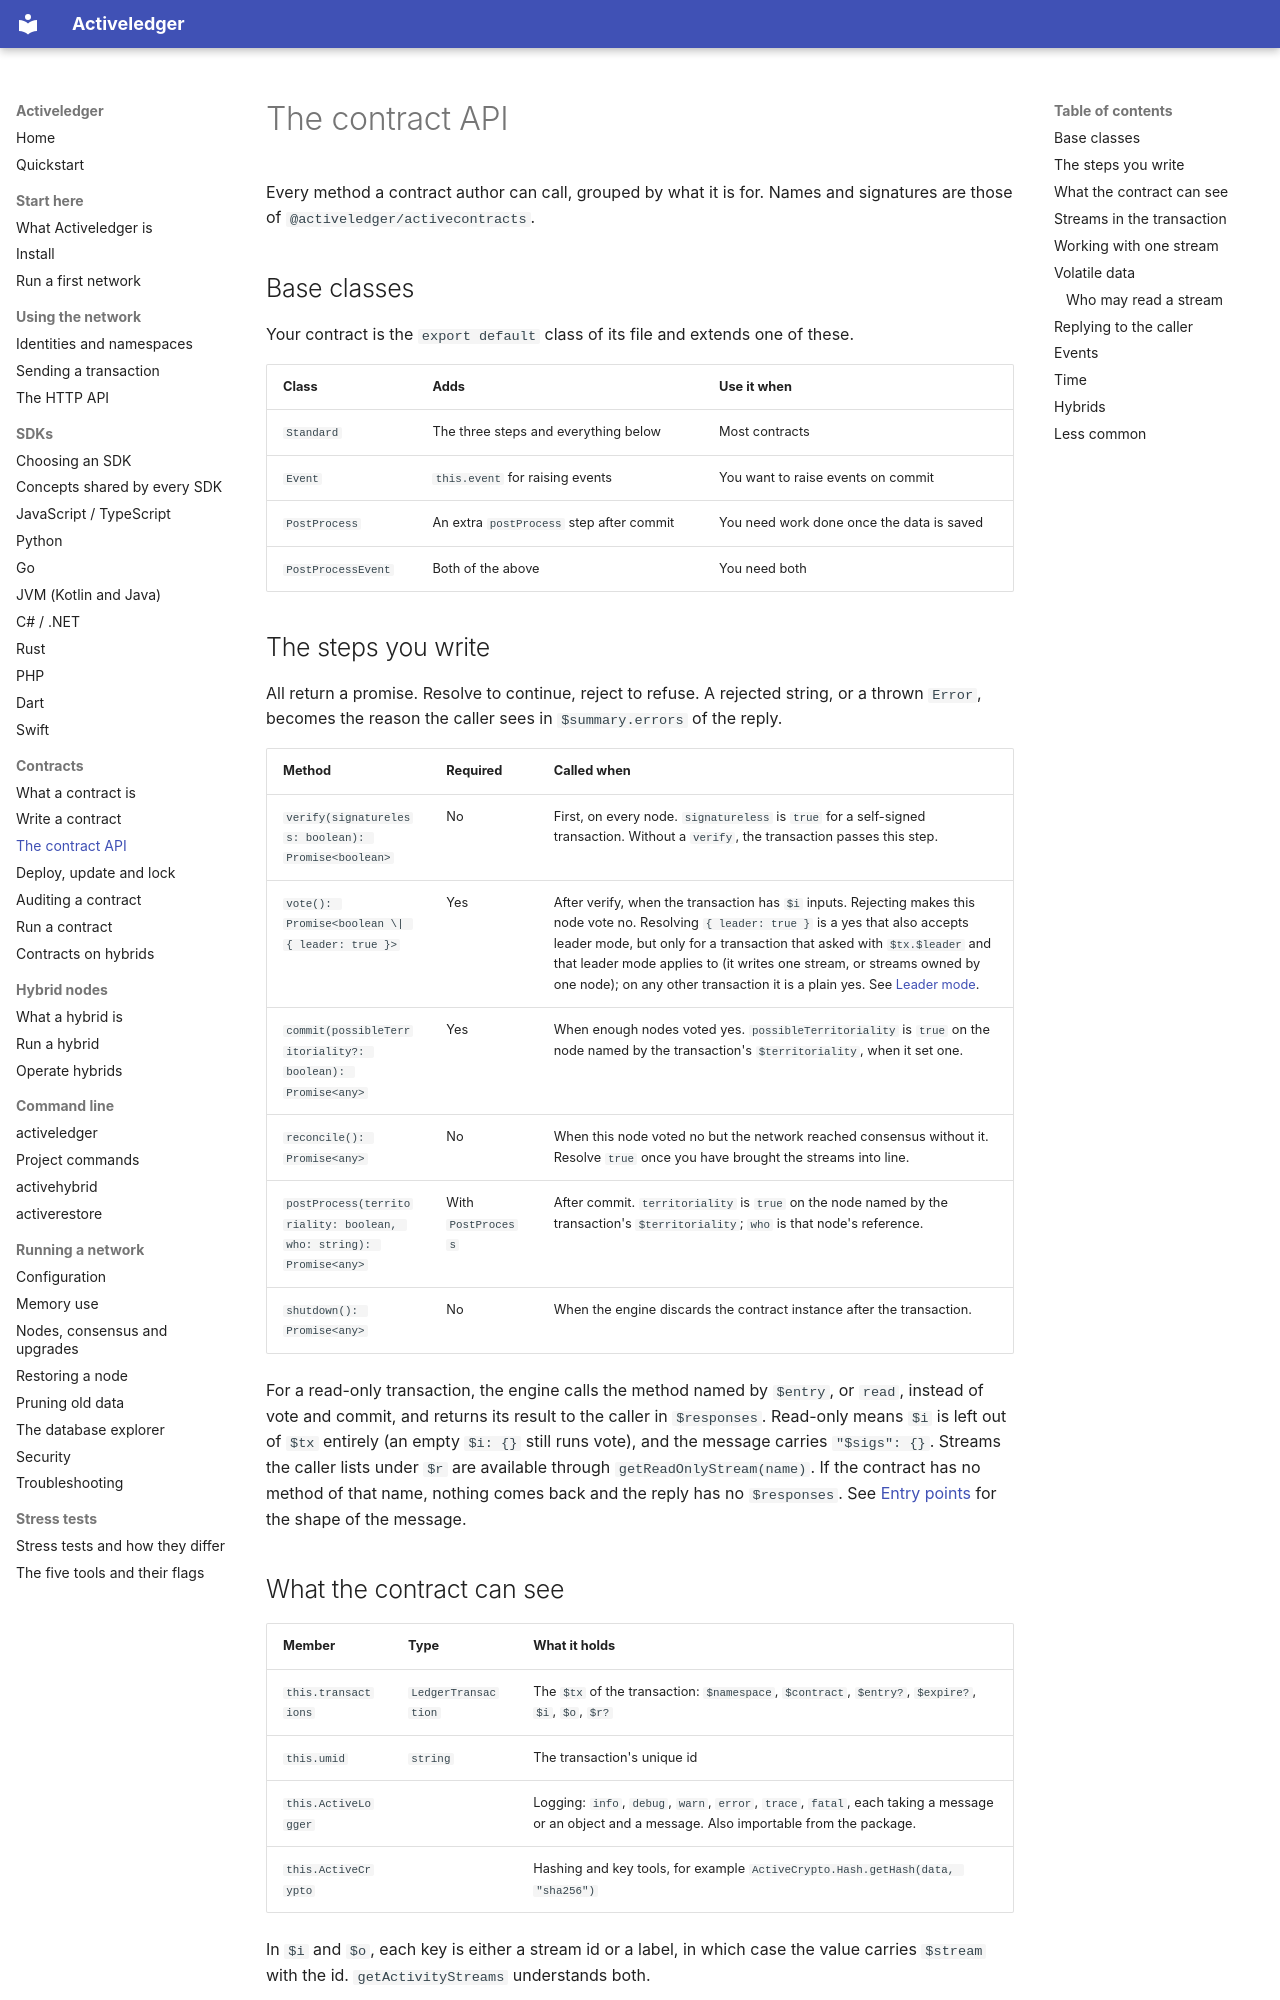

repository: activeledger/activeledger · page: contracts/reference/index.html · generator: mkdocs

# The contract API

Every method a contract author can call, grouped by what it is for. Names and signatures are those of `@activeledger/activecontracts`.

## Base classes

Your contract is the `export default` class of its file and extends one of these.

| Class | Adds | Use it when |
| --- | --- | --- |
| `Standard` | The three steps and everything below | Most contracts |
| `Event` | `this.event` for raising events | You want to raise events on commit |
| `PostProcess` | An extra `postProcess` step after commit | You need work done once the data is saved |
| `PostProcessEvent` | Both of the above | You need both |

## The steps you write

All return a promise. Resolve to continue, reject to refuse. A rejected string, or a thrown `Error`, becomes the reason the caller sees in `$summary.errors` of the reply.

| Method | Required | Called when |
| --- | --- | --- |
| `verify(signatureless: boolean): Promise<boolean>` | No | First, on every node. `signatureless` is `true` for a self-signed transaction. Without a `verify`, the transaction passes this step. |
| `vote(): Promise<boolean \| { leader: true }>` | Yes | After verify, when the transaction has `$i` inputs. Rejecting makes this node vote no. Resolving `{ leader: true }` is a yes that also accepts leader mode, but only for a transaction that asked with `$tx.$leader` and that leader mode applies to (it writes one stream, or streams owned by one node); on any other transaction it is a plain yes. See [Leader mode](../operate/nodes.md#leader-mode). |
| `commit(possibleTerritoriality?: boolean): Promise<any>` | Yes | When enough nodes voted yes. `possibleTerritoriality` is `true` on the node named by the transaction's `$territoriality`, when it set one. |
| `reconcile(): Promise<any>` | No | When this node voted no but the network reached consensus without it. Resolve `true` once you have brought the streams into line. |
| `postProcess(territoriality: boolean, who: string): Promise<any>` | With `PostProcess` | After commit. `territoriality` is `true` on the node named by the transaction's `$territoriality`; `who` is that node's reference. |
| `shutdown(): Promise<any>` | No | When the engine discards the contract instance after the transaction. |

For a read-only transaction, the engine calls the method named by `$entry`, or `read`, instead of vote and commit, and returns its result to the caller in `$responses`. Read-only means `$i` is left out of `$tx` entirely (an empty `$i: {}` still runs vote), and the message carries `"$sigs": {}`. Streams the caller lists under `$r` are available through `getReadOnlyStream(name)`. If the contract has no method of that name, nothing comes back and the reply has no `$responses`. See [Entry points](index.md#entry-points) for the shape of the message.
